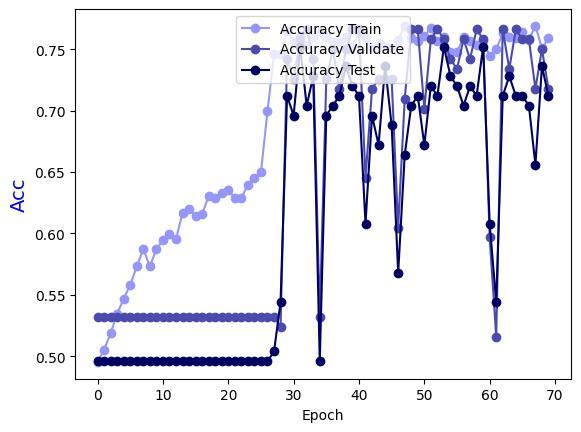

Source data for this figure (header and first rows):
Epoch, Accuracy Train, Accuracy Validate, Accuracy Test
0.0, 0.4955, 0.5323, 0.496
1.0, 0.5055, 0.5323, 0.496
2.0, 0.5187, 0.5323, 0.496
3.0, 0.5348, 0.5323, 0.496
4.0, 0.5469, 0.5323, 0.496
5.0, 0.558, 0.5323, 0.496
6.0, 0.5732, 0.5323, 0.496
7.0, 0.5873, 0.5323, 0.496
8.0, 0.5732, 0.5323, 0.496
9.0, 0.5873, 0.5323, 0.496
10.0, 0.5943, 0.5323, 0.496
11.0, 0.5994, 0.5323, 0.496
12.0, 0.5954, 0.5323, 0.496
13.0, 0.6165, 0.5323, 0.496
14.0, 0.6196, 0.5323, 0.496
15.0, 0.6145, 0.5323, 0.496
16.0, 0.6155, 0.5323, 0.496
17.0, 0.6307, 0.5323, 0.496
18.0, 0.6287, 0.5323, 0.496
19.0, 0.6327, 0.5323, 0.496
20.0, 0.6357, 0.5323, 0.496
21.0, 0.6287, 0.5323, 0.496
22.0, 0.6287, 0.5323, 0.496
23.0, 0.6398, 0.5323, 0.496
24.0, 0.6448, 0.5323, 0.496
25.0, 0.6498, 0.5323, 0.496
26.0, 0.6993, 0.5323, 0.496
27.0, 0.7457, 0.5323, 0.504
28.0, 0.7457, 0.5242, 0.544
29.0, 0.7649, 0.7419, 0.712
30.0, 0.7558, 0.7258, 0.696
31.0, 0.7608, 0.7581, 0.752
32.0, 0.7538, 0.7661, 0.704
33.0, 0.7598, 0.7419, 0.728
34.0, 0.7639, 0.5323, 0.496
35.0, 0.7598, 0.7258, 0.696
36.0, 0.7558, 0.75, 0.704
37.0, 0.7558, 0.7177, 0.712
38.0, 0.7598, 0.75, 0.736
39.0, 0.7518, 0.7661, 0.72
40.0, 0.7639, 0.7661, 0.712
41.0, 0.7588, 0.6452, 0.608
42.0, 0.7508, 0.7177, 0.696
43.0, 0.7548, 0.7258, 0.672
44.0, 0.7518, 0.7258, 0.736
45.0, 0.7508, 0.7258, 0.688
46.0, 0.7578, 0.6048, 0.568
47.0, 0.7689, 0.7097, 0.664
48.0, 0.7588, 0.7661, 0.704
49.0, 0.7568, 0.7661, 0.712
50.0, 0.7608, 0.7016, 0.672
51.0, 0.7669, 0.7581, 0.72
52.0, 0.7568, 0.7661, 0.712
53.0, 0.7598, 0.7581, 0.752
54.0, 0.7477, 0.7419, 0.728
55.0, 0.7477, 0.7339, 0.72
56.0, 0.7598, 0.7581, 0.704
57.0, 0.7568, 0.7419, 0.72
58.0, 0.7538, 0.7661, 0.712
59.0, 0.7568, 0.7581, 0.752
... 10 more rows
